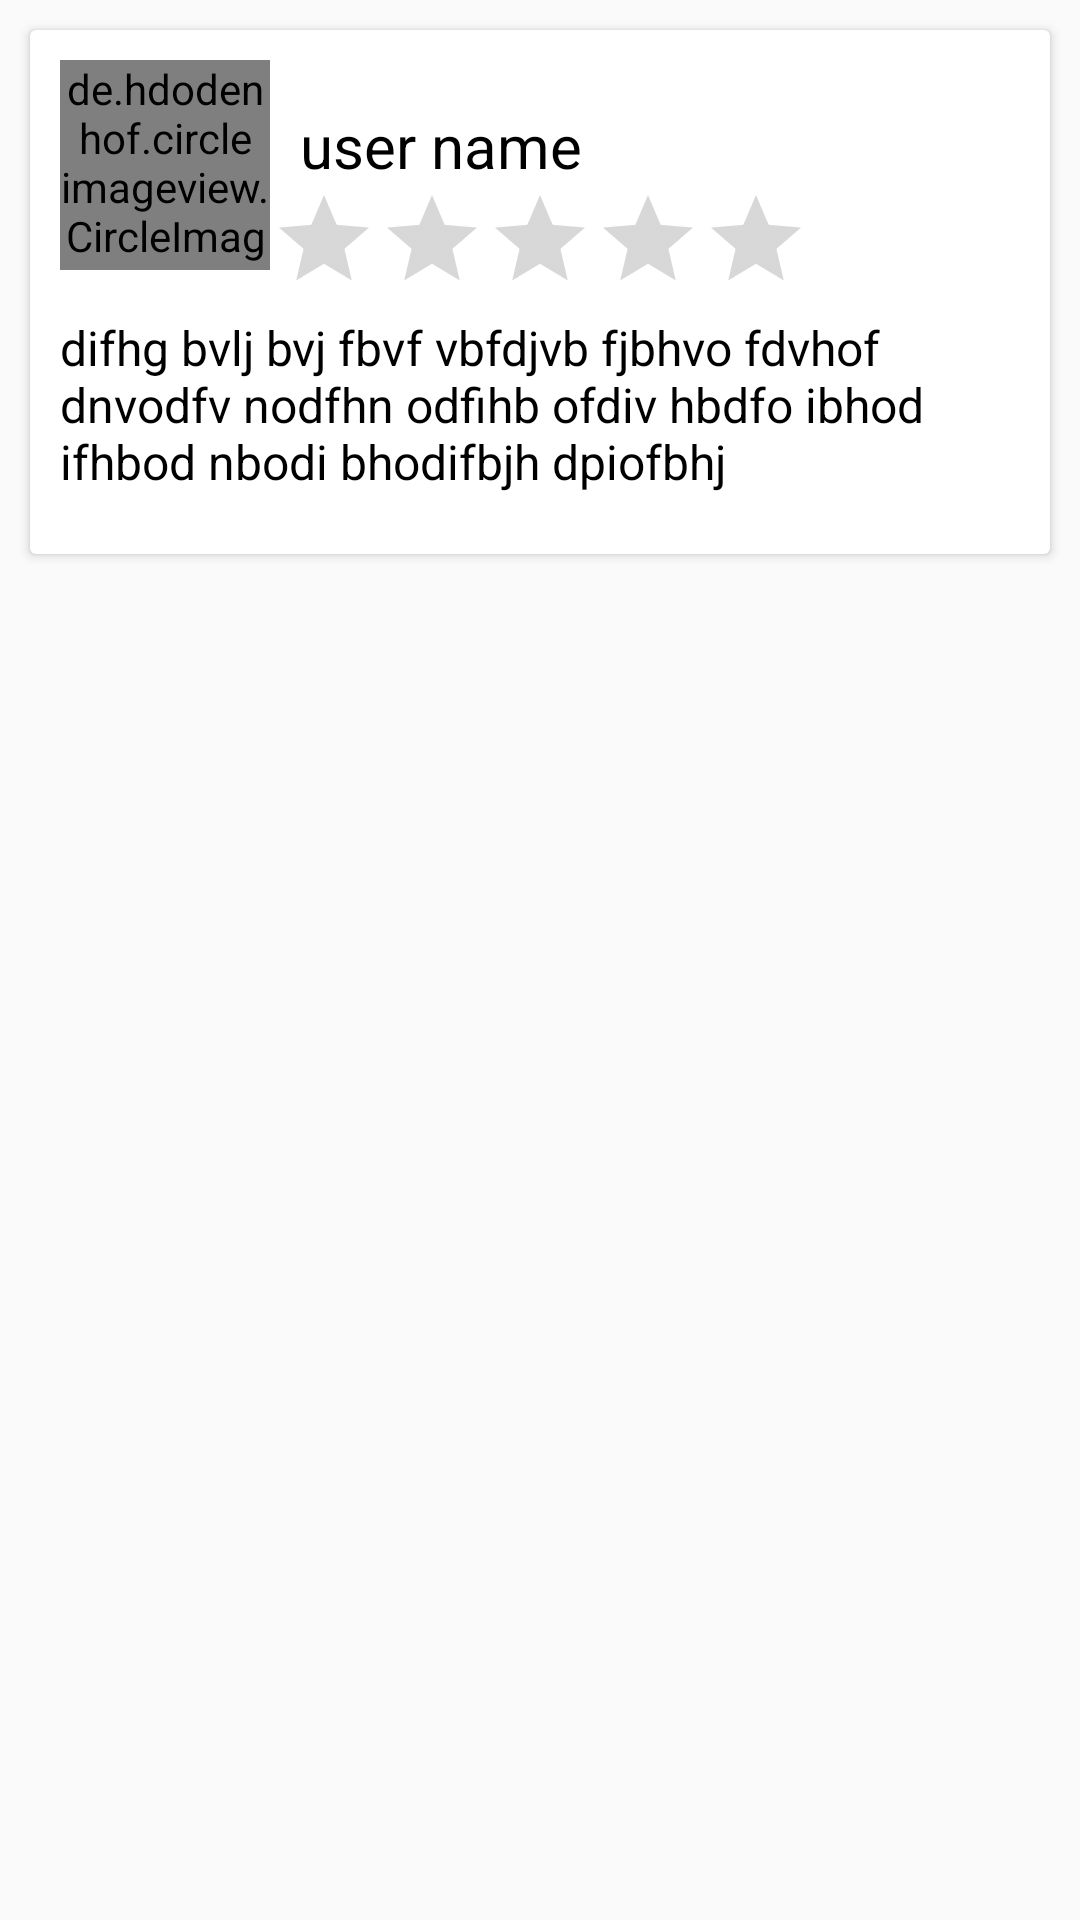

Reconstruct the res/layout file that produces this screen, plus the resources it refers to.
<!-- AndroidManifest.xml: application theme AppTheme -->
<!-- res/layout/review_layout.xml -->
<?xml version="1.0" encoding="utf-8"?>

<LinearLayout xmlns:android="http://schemas.android.com/apk/res/android"
    android:orientation="vertical" android:layout_width="match_parent"
    xmlns:app="http://schemas.android.com/apk/res-auto"
    android:layout_height="match_parent">



    <android.support.v7.widget.CardView
        android:id="@+id/cardView"
        android:layout_width="match_parent"
        android:layout_height="wrap_content"
        android:layout_margin="10dp"
        android:elevation="5dp">
        <LinearLayout
            android:layout_width="match_parent"
            android:layout_height="match_parent"
            android:orientation="vertical"
            android:layout_margin="10dp">
            <LinearLayout
                android:layout_width="match_parent"
                android:layout_height="75dp"
                android:orientation="horizontal"
                android:layout_marginBottom="8dp">

                <de.hdodenhof.circleimageview.CircleImageView
                    android:id="@+id/user_profile_image"
                    android:layout_width="70dp"
                    android:layout_height="70dp"
                    android:src="@drawable/images"
                    app:civ_border_width="2dp"
                    app:civ_border_color="#FF000000"/>

                <LinearLayout
                    android:layout_width="match_parent"
                    android:layout_height="match_parent"
                    android:orientation="vertical">
                    <TextView
                        android:id="@+id/userName"
                        android:layout_marginTop="15dp"
                        android:layout_marginLeft="10dp"
                        android:layout_gravity="center_vertical"
                        android:layout_width="wrap_content"
                        android:layout_height="wrap_content"
                        android:text="user name"
                        android:textSize="20dp"
                        android:textColor="@android:color/black"/>
                    <RatingBar
                        android:id="@+id/userRatingBar"
                        android:layout_width="wrap_content"
                        android:layout_height="match_parent"
                        android:numStars="5"
                        style="?android:attr/ratingBarStyleIndicator"
                        android:progressTint="@color/colorPrimary"/>


                </LinearLayout>

            </LinearLayout>

            <LinearLayout
                android:layout_width="match_parent"
                android:layout_height="match_parent"
                android:orientation="vertical"
                android:layout_marginTop="2dp">

                <TextView
                    android:id="@+id/userComment"
                    android:layout_width="match_parent"
                    android:layout_height="match_parent"
                    android:textColor="@android:color/black"
                    android:layout_marginBottom="10dp"
                    android:textSize="16dp"
                    android:text="difhg bvlj bvj fbvf vbfdjvb fjbhvo fdvhof dnvodfv nodfhn odfihb ofdiv hbdfo ibhod ifhbod nbodi bhodifbjh dpiofbhj"/>

            </LinearLayout>


        </LinearLayout>
    </android.support.v7.widget.CardView>








</LinearLayout>
<!-- resources referenced by this layout -->
<resources>
  <color name="colorPrimary">#3F51B5</color>
  <style name="AppTheme" parent="Theme.AppCompat.Light.DarkActionBar">
          
          <item name="colorPrimary">@color/colorPrimary</item>
          <item name="drawerArrowStyle">@style/DrawerArrowStyle</item>
          <item name="colorPrimaryDark">@color/colorPrimaryDark</item>
          <item name="colorAccent">@color/colorAccent</item>
      </style>
  <style name="DrawerArrowStyle" parent="Widget.AppCompat.DrawerArrowToggle">
          <item name="color">@android:color/black</item>
      </style>
  <color name="colorPrimaryDark">#303F9F</color>
  <color name="colorAccent">#FF4081</color>
</resources>
